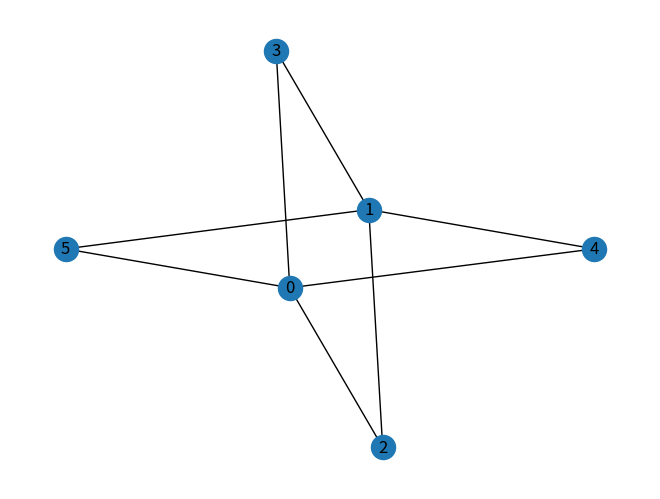

This figure's Python source: (Note: this script raises an exception after producing the figure.)

# coding: utf-8

# In[5]:

#From:
#   http://stackoverflow.com/questions/37144423/all-possible-maximum-matchings-of-a-bipartite-graph

import networkx as nx
import matplotlib.pyplot as plt

def checkAll(G,m):
    b = nx.bipartite.eppstein_matching(G) # Finds first match
    c = list(b.keys())
    for y in c[int(len(c)/2):]: # Reduces to one occurrence per line
        b.pop(y)
    if len(b) != m: # If new size, break
        return 0
    return b # Add to list of possibilities

def maximal_matching(G):
    edges = G.edges()
    A = []
    m = len(nx.bipartite.eppstein_matching(G))/2 # Create an expected maximum
    for x in range(len(edges)):
        b = checkAll(G,m)
        if b:
            A += [b]
        else:
            break
        keys = list(b.keys())
        cache = (keys[0],b[keys[0]])
        removed = []
        while 1:
            removed += [(keys[1],b[keys[1]])]
            G.remove_edge(keys[1],b[keys[1]]) # Remove first option
            b = checkAll(G,m)
            if b and cache == (keys[0],b[keys[0]]):
                A += [b]
            else:
                break
        G.add_edges_from(removed)
        G.remove_edge(*edges[x])

    return A

def print_matching(A):
    print(list(eval(x) for x in set(str(x) for x in A)))


# In[6]:

G = nx.complete_bipartite_graph(2, 4)
nx.draw(G, with_labels=True)
plt.show()

max_list = maximal_matching(G)
print_matching(max_list)


# In[3]:

import sys
print(sys.version)
get_ipython().system('python -V')


# In[ ]:
